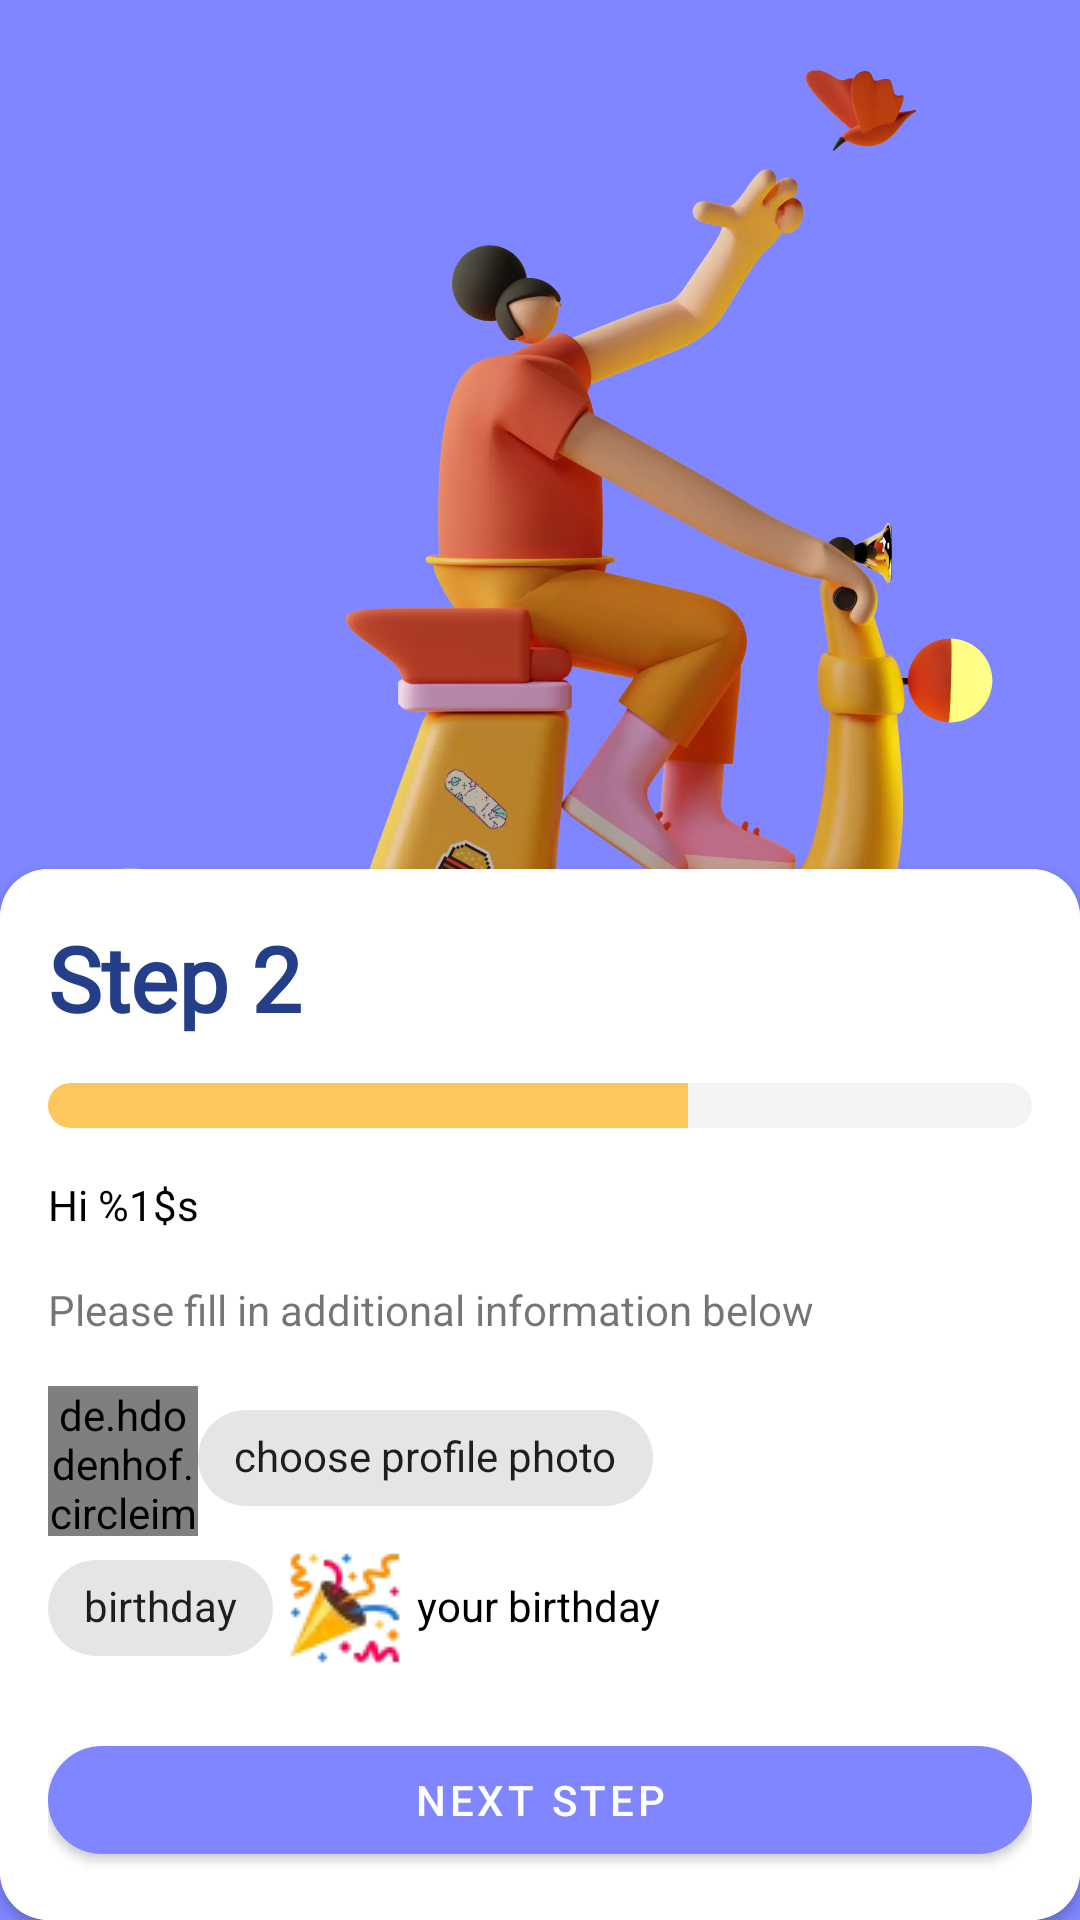

Reconstruct the res/layout file that produces this screen, plus the resources it refers to.
<!-- AndroidManifest.xml: application theme Theme.PeoEmergency -->
<!-- res/layout/activity_register_profile_step2.xml -->
<?xml version="1.0" encoding="utf-8"?>
<androidx.constraintlayout.widget.ConstraintLayout xmlns:android="http://schemas.android.com/apk/res/android"
    xmlns:app="http://schemas.android.com/apk/res-auto"
    xmlns:tools="http://schemas.android.com/tools"
    android:layout_width="match_parent"
    android:layout_height="match_parent"
    android:background="@color/blue_soft"
    tools:context=".screen.auth.register_step.RegisterProfileStep2">


    <ImageView
        android:layout_width="wrap_content"
        android:layout_height="wrap_content"
        android:src="@drawable/register_step_dua"
        android:adjustViewBounds="true"
        app:layout_constraintLeft_toLeftOf="parent"
        app:layout_constraintTop_toTopOf="parent"
        android:contentDescription="@string/image_step_2_description" />

    <androidx.cardview.widget.CardView
        android:layout_width="match_parent"
        android:layout_height="wrap_content"
        app:layout_constraintBottom_toBottomOf="parent"
        app:layout_constraintEnd_toEndOf="parent"
        app:layout_constraintStart_toStartOf="parent"
        app:cardCornerRadius="16dp">


        <LinearLayout
            android:layout_width="match_parent"
            android:layout_height="wrap_content"
            android:orientation="vertical"
            android:padding="@dimen/root_view_padding"
            android:background="@color/white">

            <TextView
                android:layout_width="wrap_content"
                android:layout_height="wrap_content"
                android:fontFamily="@font/montserrat_alternates_bold"
                android:text="@string/step_2"
                android:textColor="#243E8A"
                android:textSize="30sp"
                android:textStyle="bold" />

            <ProgressBar
                android:id="@+id/GreenProgressBar"
                style="?android:attr/progressBarStyleHorizontal"
                android:layout_width="fill_parent"
                android:layout_height="15dp"
                android:layout_gravity="center_vertical"
                android:layout_marginTop="15dp"
                android:indeterminate="false"
                android:progress="65"
                android:progressDrawable="@drawable/progressbar_state" />

            <TextView
                android:id="@+id/username"
                android:layout_width="wrap_content"
                android:layout_height="wrap_content"
                android:text="@string/hi_name"
                android:textColor="@color/black"
                android:layout_marginTop="16dp" />

            <TextView
                android:layout_width="wrap_content"
                android:layout_height="wrap_content"
                android:text="@string/please_fill_in_additional_information_below"
                android:layout_marginTop="16dp" />

            <LinearLayout
                android:layout_width="match_parent"
                android:layout_height="wrap_content"
                android:orientation="horizontal"
                android:layout_marginTop="16dp">

                <de.hdodenhof.circleimageview.CircleImageView
                    android:id="@+id/iv_setPhotoProfile"
                    android:layout_width="50dp"
                    android:layout_height="50dp"
                    android:src="@drawable/sample_logo" />

                <com.google.android.material.chip.Chip
                    android:id="@+id/btnChipChoosePhoto"
                    android:layout_width="wrap_content"
                    android:layout_height="wrap_content"
                    android:text="@string/choose_profile_photo"
                    style="@style/Theme.MaterialComponents.Light" />
            </LinearLayout>

            <LinearLayout
                android:layout_width="match_parent"
                android:layout_height="wrap_content"
                android:orientation="horizontal">

                <com.google.android.material.chip.Chip
                    android:id="@+id/btnChipDatePicker"
                    android:layout_width="wrap_content"
                    android:layout_height="wrap_content"
                    android:text="@string/birthday"
                    app:chipIcon="@drawable/ic_baseline_calendar_today_24"
                    style="@style/Theme.MaterialComponents.Light" />

                <ImageView
                    android:layout_width="wrap_content"
                    android:layout_height="wrap_content"
                    android:src="@drawable/ic_birthday"
                    android:contentDescription="@string/desc_image_birthday" />

                <TextView
                    android:id="@+id/tv_received_birthday"
                    android:layout_width="wrap_content"
                    android:layout_height="wrap_content"
                    android:text="@string/your_birthday"
                    android:textColor="@color/black" />
            </LinearLayout>

            <com.google.android.material.button.MaterialButton
                android:id="@+id/btn_step_2"
                android:layout_width="match_parent"
                android:layout_height="wrap_content"
                android:text="@string/next_step"
                android:layout_marginTop="16dp"
                app:cornerRadius="@dimen/radius_card_circle" />


        </LinearLayout>


    </androidx.cardview.widget.CardView>
</androidx.constraintlayout.widget.ConstraintLayout>
<!-- resources referenced by this layout -->
<resources>
  <color name="black">#FF000000</color>
  <color name="blue_soft">#7f86ff</color>
  <color name="white">#FFFFFFFF</color>
  <dimen name="radius_card_circle">30dp</dimen>
  <dimen name="root_view_padding">16dp</dimen>
  <!-- drawable ic_birthday: webp bitmap (drawable, 1910 bytes) -->
  <!-- drawable progressbar_state (drawable-v24) -->
  <?xml version="1.0" encoding="utf-8"?>
  <layer-list xmlns:android="http://schemas.android.com/apk/res/android">
  
      <item android:id="@android:id/background">
          <shape>
              <corners android:radius="10dp" />
              <solid android:color="#F4F3F3" />
          </shape>
      </item>
  
      <item android:id="@android:id/progress">
          <clip>
              <shape>
                  <corners android:radius="10dp" />
                  <solid android:color="#FEC75D" />
              </shape>
          </clip>
      </item>
  </layer-list>
  <!-- drawable register_step_dua: webp bitmap (drawable, 98964 bytes) -->
  <string name="birthday">birthday</string>
  <string name="choose_profile_photo">choose profile photo</string>
  <string name="desc_image_birthday">image birthday</string>
  <string name="hi_name">Hi %1$s</string>
  <string name="image_step_2_description">Image step 2 description</string>
  <string name="next_step">Next Step</string>
  <string name="please_fill_in_additional_information_below">Please fill in additional information below</string>
  <string name="step_2">Step 2</string>
  <string name="your_birthday">your birthday</string>
  <style name="Theme.PeoEmergency" parent="Theme.MaterialComponents.DayNight.NoActionBar">
          
          <item name="colorPrimary">@color/blue_soft</item>
          <item name="colorPrimaryVariant">@color/blue_soft</item>
          <item name="colorOnPrimary">@color/white</item>
          
          <item name="colorSecondary">@color/sekal_farros_yellow</item>
          <item name="colorSecondaryVariant">@color/yellow_soft</item>
          <item name="colorOnSecondary">@color/black</item>
          
          <item name="android:statusBarColor" tools:targetApi="l">?attr/colorPrimaryVariant</item>
          
          <item name="shapeAppearanceLargeComponent">@style/ShapeAppearance.MyApp.LargeComponent</item>
      </style>
  <color name="sekal_farros_yellow">#ffd15c</color>
  <color name="yellow_soft">#ffbd69</color>
  <style name="ShapeAppearance.MyApp.LargeComponent" parent="ShapeAppearance.MaterialComponents.LargeComponent">
          <item name="cornerFamily">rounded</item>
          <item name="cornerSize">30dp</item>
      </style>
</resources>
